Run: headless pygame with SDL's dummy video driver; simulated clock (each Clock.tick advances the game by its frame time, no real sleeping); random seed 0; keys injected as events and as key.get_pressed() state; no mouse input.
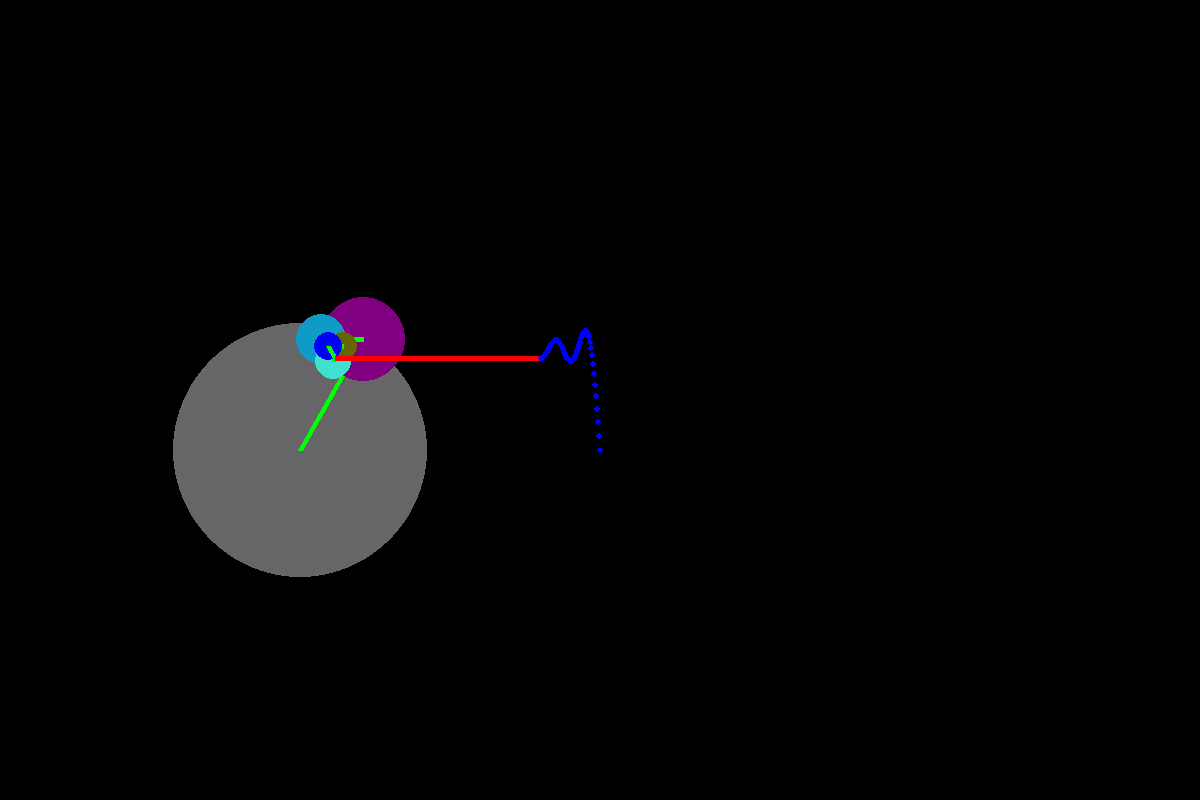
Frame 1 of 4 · flips 1–60 · no input
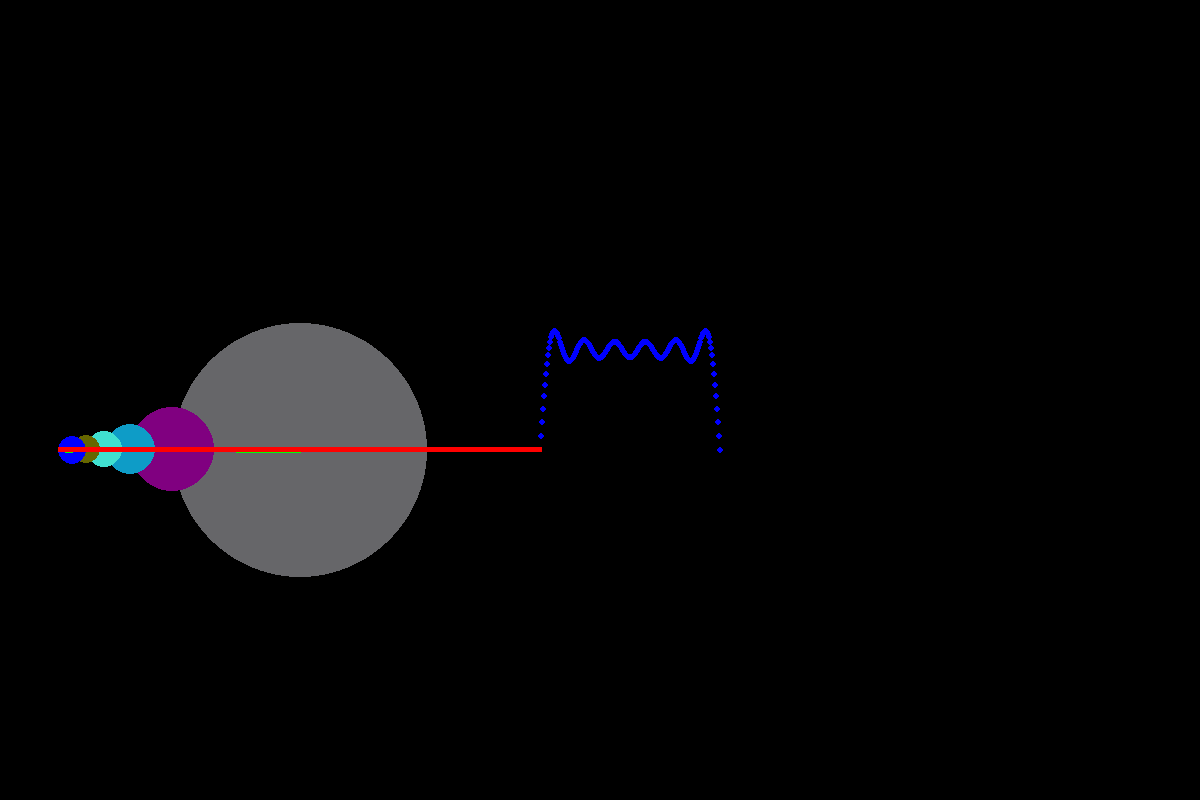
Frame 2 of 4 · flips 61–180 · tapped SPACE, RETURN · held RIGHT (→), D
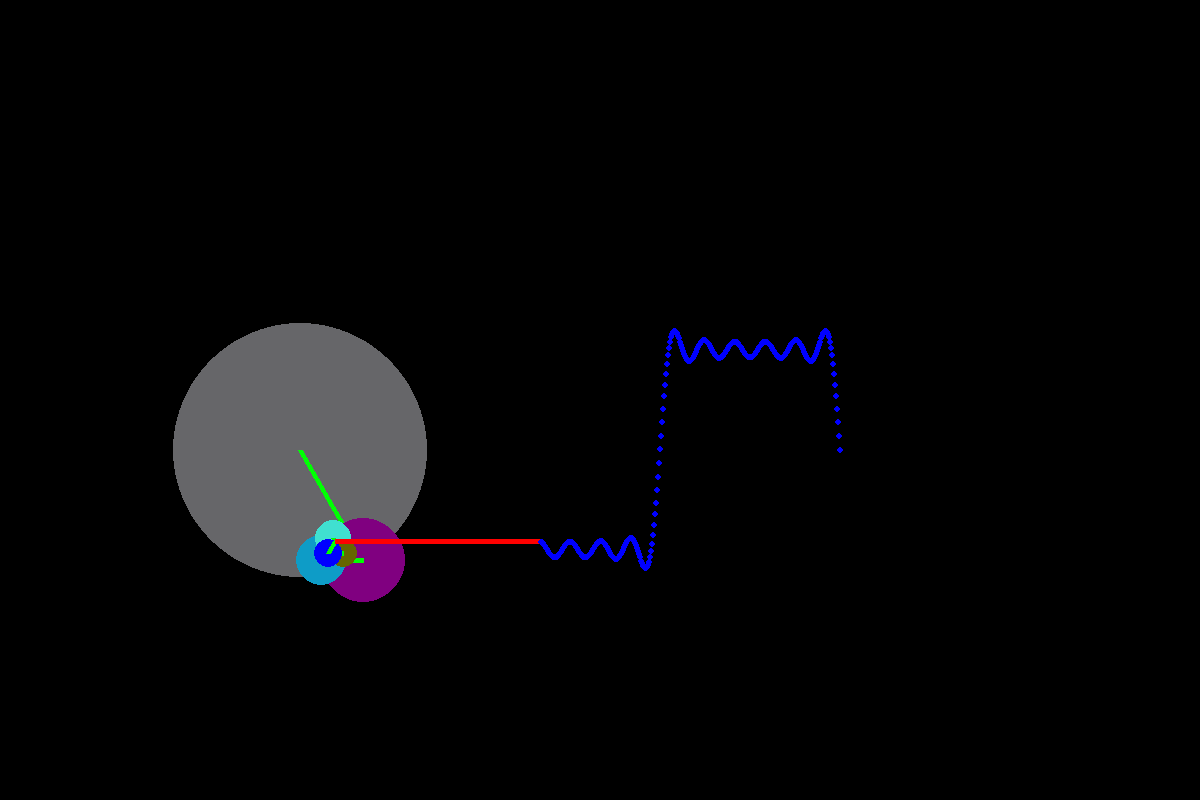
Frame 3 of 4 · flips 181–300 · held DOWN (↓), S
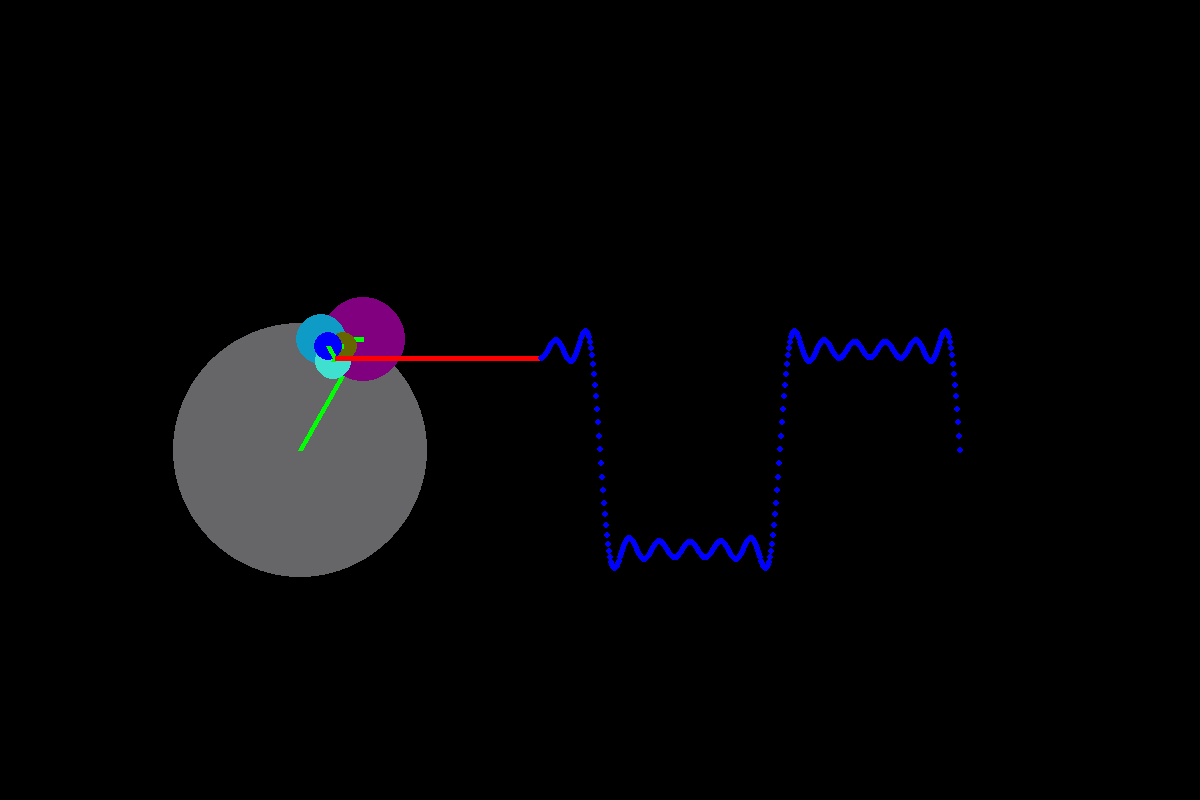
Frame 4 of 4 · flips 301–420 · held LEFT (←), A, UP (↑), W

The pygame program that drew these frames:

import math
import pygame

WIDTH = 800
HEIGHT = 1200

WIN = pygame.display.set_mode((HEIGHT, WIDTH))
pygame.display.set_caption('Fourier Series')

RED = (255, 0, 0)
GREEN = (0, 255, 3)
BLUE = (0, 0, 255)
UN = (14, 156, 199)
BLACK = (0, 0, 0)
WHITE =  (255, 255, 255)
ORANGE = (255, 165, 0)
TURQUOISE = (64, 224, 208)
PURPLE = (128, 0, 128)
YELLOW = (102, 102, 0)
MAGENTA = (102, 102, 105)


class dot:
	def __init__(self, x, y, color):
		self.x = x
		self.y = y
		self.color = color

	def draw(self):
		pygame.draw.circle(WIN, self.color, (self.x, self.y), radius=3)

		
		
class circle:
	def __init__(self, x, y, r, w, theta, color):
		self.x = x
		self.y = y
		self.r = r
		self.w = w
		self.theta = theta
		self.dot = []
		self.color = color
	
	def draw(self):
		self.theta += self.w 
		x1 = self.x + self.r * math.cos(self.theta)
		y1 = self.y + self.r * math.sin(-self.theta)
		pygame.draw.circle(WIN, self.color, (self.x, self.y), radius=self.r)
		pygame.draw.line(WIN, GREEN, (self.x, self.y), (x1, y1), width=5)
	
	def radiate(self, mx, rad):
		self.theta += self.w 
		x1 = self.x + self.r * math.cos(self.theta)
		y1 = self.y + self.r * math.sin(-self.theta)
		pygame.draw.circle(WIN, self.color, (self.x, self.y), radius=self.r)
		pygame.draw.line(WIN, GREEN, (self.x, self.y), (x1, y1), width=5)
		pygame.draw.line(WIN, RED, (x1, y1), (rad + mx, y1), width=5)
	


def wave(List):
	mx = 0
	for i in range(len(List)):
		mx += List[i].r
		if i == len(List)-1:
			List[i].radiate(mx, List[0].x)
			for point in List[i].dot:
				point.draw()
				point.x += 1

		else:
			List[i].draw()
			x1 = List[i].x + List[i].r * math.cos(List[i].theta)
			y1 = List[i].y + List[i].r * math.sin(-List[i].theta)
			List[i+1].x = x1
			List[i+1].y = y1
		


def fill_dot(List, col):
	mx = 0
	for i in List:
		mx += i.r

	y1 = List[-1].y + List[-1].r * math.sin(-List[-1].theta)
	List[-1].dot.append(dot(mx + List[0].x , y1, col))


while True:
	amp = 4/math.pi
	rad = 100
	frq = 180
 
	List = [] 
	List.append(circle(300, 450, amp*rad, math.pi/frq, 0, MAGENTA))
	List.append(circle(300+amp*rad, 450, amp*rad/3, 3*math.pi/frq, 0, PURPLE))
	List.append(circle(300+amp*rad/3, 450, amp*rad/5, 5*math.pi/frq, 0, UN))
	List.append(circle(300+amp*rad/5, 450, amp*rad/7, 7*math.pi/frq, 0, TURQUOISE))
	List.append(circle(300+amp*rad/7, 450, amp*rad/9, 9*math.pi/frq, 0, YELLOW))
	List.append(circle(300+amp*rad/9, 450, amp*rad/9, 11*math.pi/frq, 0, BLUE))
	
	fill_dot(List, BLUE)
 
	while True:
		wave(List)
		pygame.display.update()
		WIN = pygame.display.set_mode((HEIGHT, WIDTH))
		fill_dot(List, BLUE)
